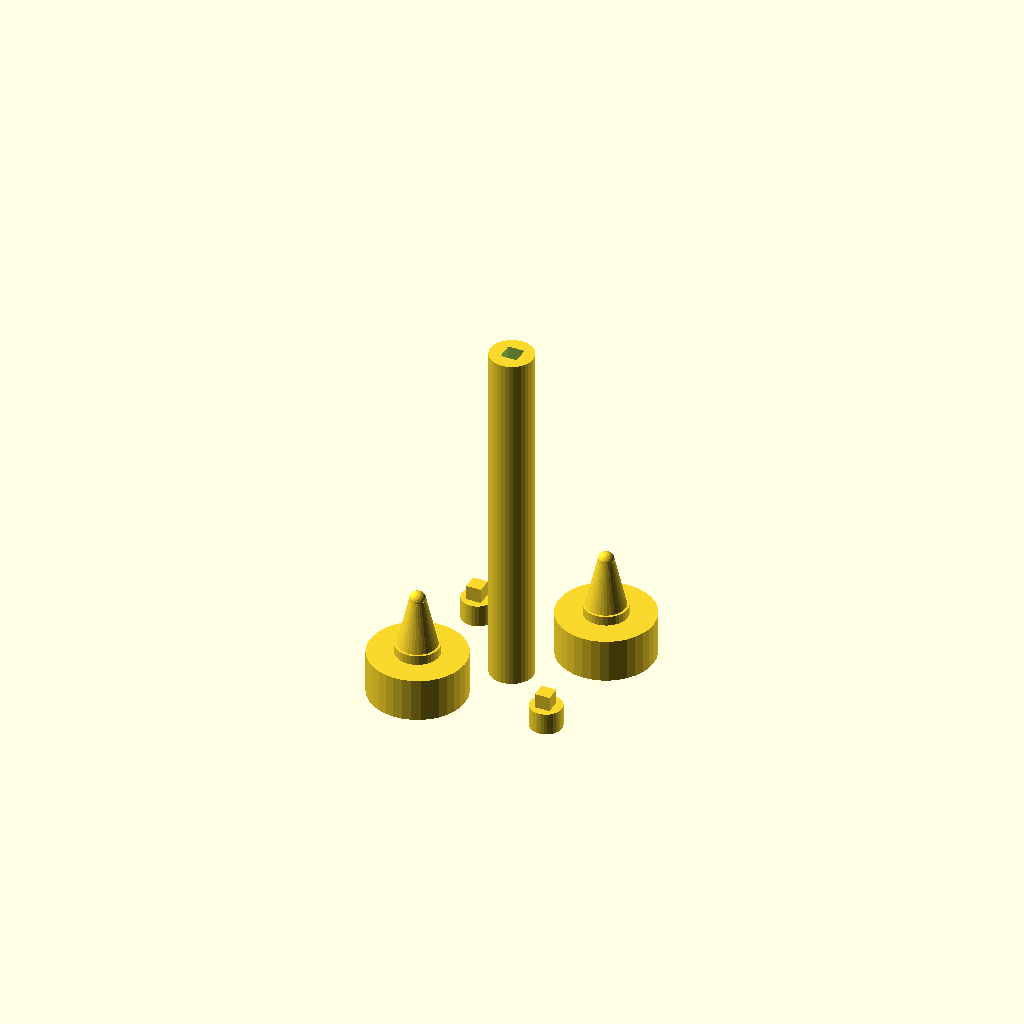
Cell 1 — every parameter at its default value.
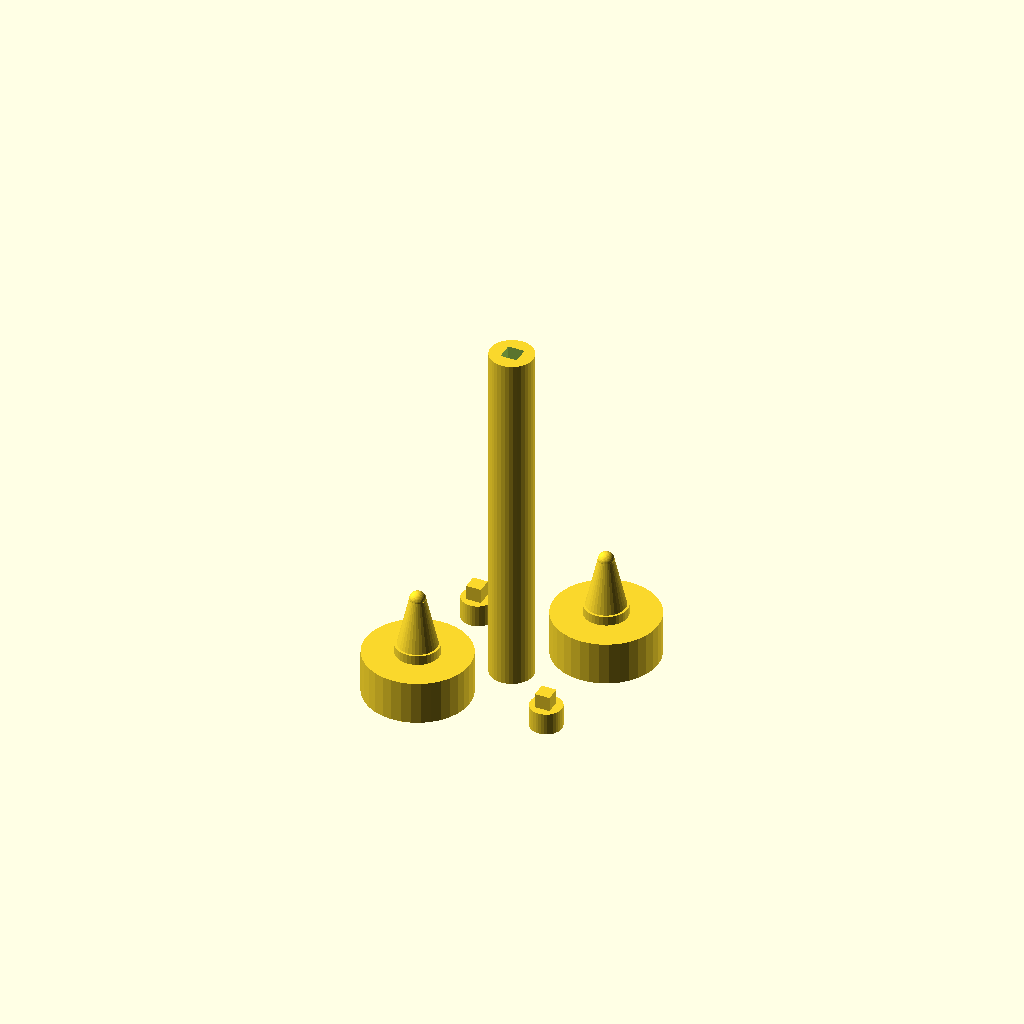
Cell 2: r_buffer = 2.3 (everything else at default).
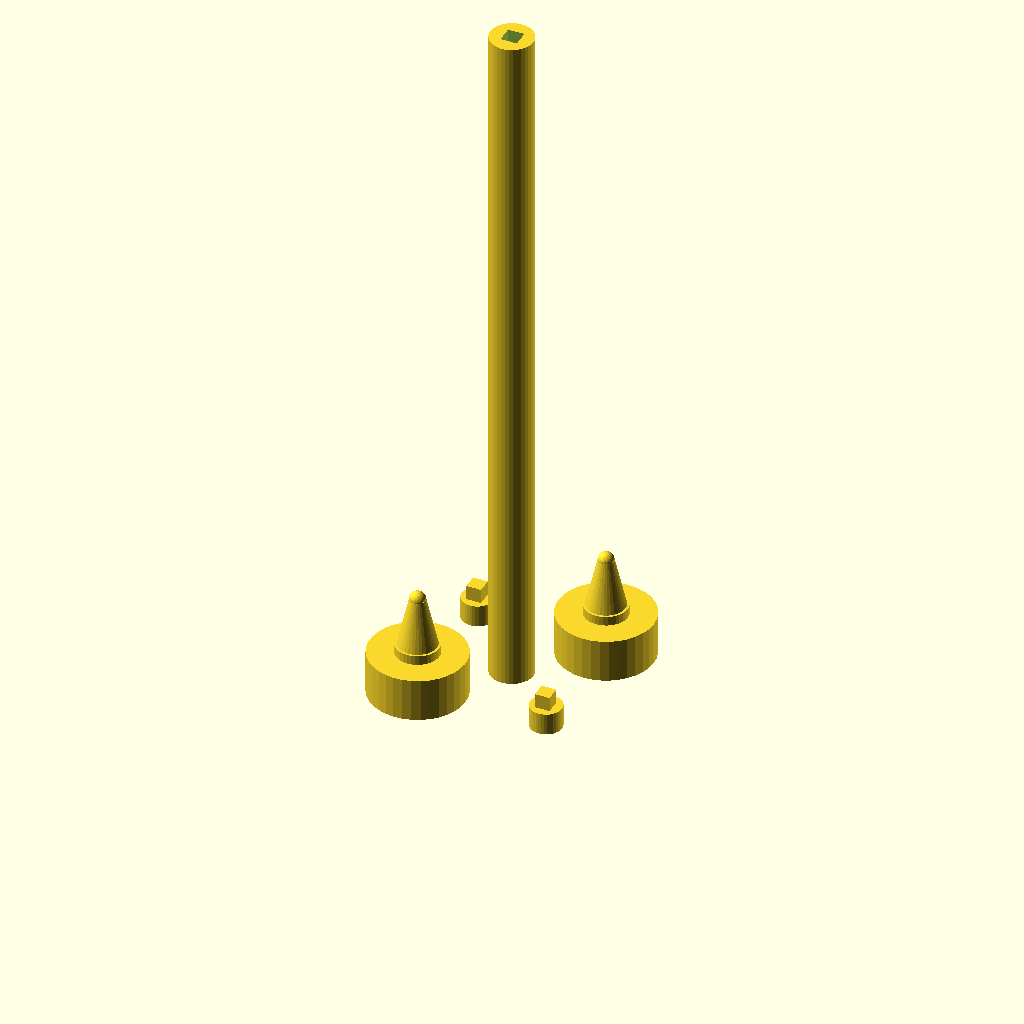
Cell 3: the same model with stick_height = 180.
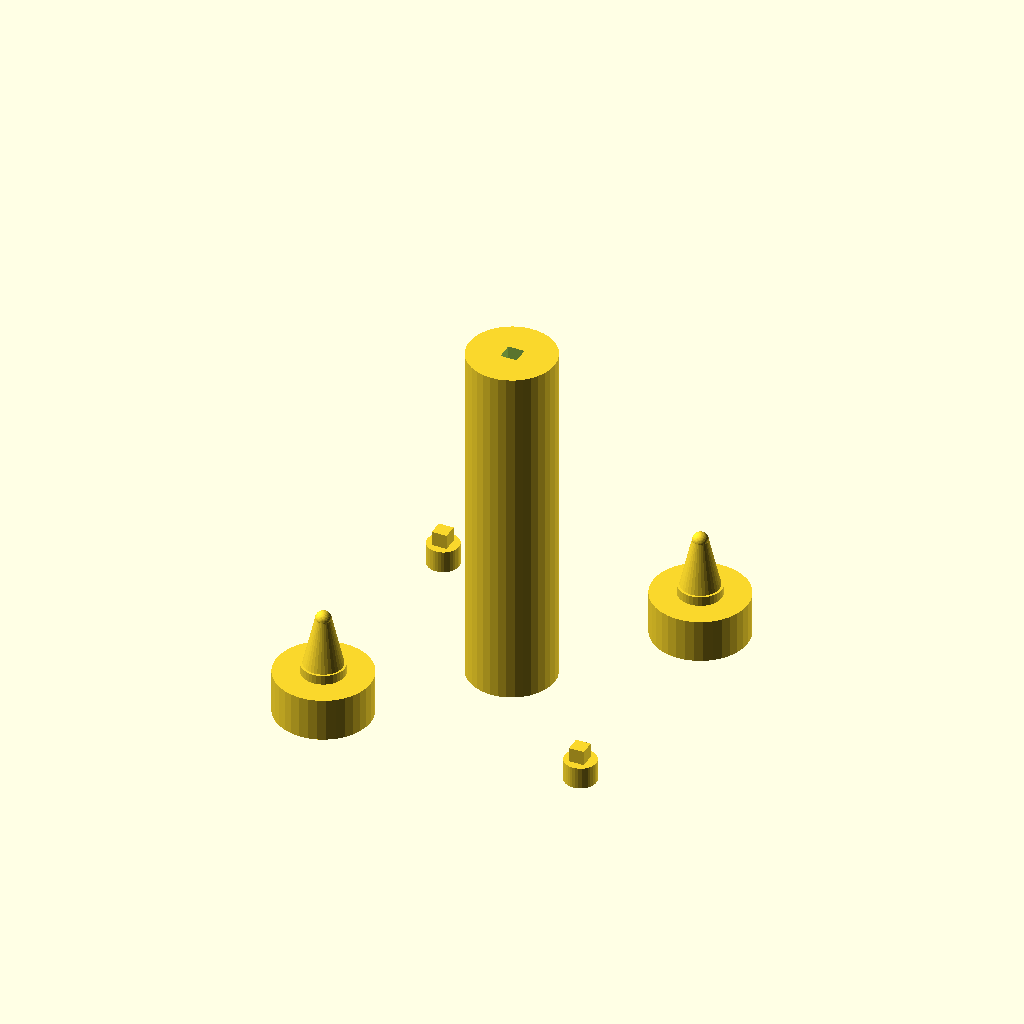
Cell 4 — stick_radius set to 11, the other parameters unchanged.
One fixed orthographic camera (rotation 55°, 0°, 25°; colour scheme Cornfield) for every cell.
The OpenSCAD source (inputs/thingiverse/files/thing-2488848/files/customizable-fidget-stick.scad):
//to make more smooth if you need
$fn=35;

bearing_height = 7+0;
bearing_radius = 11+0;

//adjust this for your machine's tolerance to fit the bearing in
r_buffer = 1.15;

bearing_cap_height = bearing_height + 4;
bearing_cap_radius = bearing_radius+r_buffer;
echo(bearing_cap_radius-1);

//Adjust the length of your stick. (Image shown is 90)
stick_height = 90;
//Adjust the thickness of the stick
stick_radius = 5.5;
nub_height = 5.5+0;
shaft_height = stick_height+nub_height;
cubeSize = 4+0;
module bearing_nub(){
    cylinder(h = nub_height+.1, r = 4.05);
    translate([-cubeSize/2,-cubeSize/2,nub_height]) cube(cubeSize-.2,center=false);
}
module stick(){
    //difference(){
    difference(){
        cylinder(h = stick_height, r = stick_radius);
        translate([-cubeSize/2,-cubeSize/2,-.1]) cube(cubeSize+.2,center=false);
        translate([-cubeSize/2,-cubeSize/2,stick_height-cubeSize+.1]) cube(cubeSize+.2,center=false);
    }
        
        //translate([0,0,-.1]) bearing_nub();
        //translate([0,0,stick_height-nub_height]) bearing_nub();
    //}
}
grip_height = 15+0;
module grip(){
    cylinder(h=grip_height, r1=5.5,r2=2);
    translate([0,0,grip_height]) sphere(2);
    cylinder(h=2.5, r=5.5);
}

module cap(){
    difference(){
        translate([0,0,-bearing_cap_height]) cylinder(h= bearing_cap_height, r=bearing_cap_radius);
    
        translate([0,0,-bearing_cap_height-2]) cylinder(h=bearing_cap_height, r=bearing_cap_radius-1);
    }
    
    //stick gripper
    /**difference(){
        translate([0,0,-3.9]) cylinder(h=2, r=bearing_cap_radius);
        translate([0,0,-5]) cylinder(h=7, r=4.8);
    }**/
}
module bearing(){
    difference(){
        translate([0,0,-bearing_cap_height]) color("DarkSlateGray") cylinder(h = bearing_height, r = bearing_radius);
        
        translate([0,0,-bearing_cap_height]) color("DarkSlateGray") cylinder(h = bearing_height, r = bearing_radius);
    }
}
module thumbZone(){
    cap();
    translate([0,0,-.1])grip();
}
translate([stick_radius*3,stick_radius*3,grip_height-4]) thumbZone();
translate([-stick_radius*3,-stick_radius*3,grip_height-4]) thumbZone();
stick();
translate([stick_radius*3,-stick_radius*3,0]) bearing_nub();
translate([-stick_radius*3,stick_radius*3,0]) bearing_nub();
Parameter table extracted from the source (name, type, default, range or options):
r_buffer: number, default 1.15
stick_height: number, default 90
stick_radius: number, default 5.5
